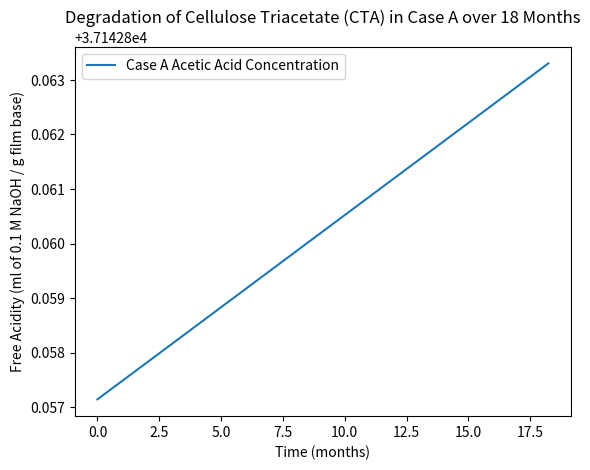

Here is the Python script that generated this plot:
'''
import numpy as np
from scipy.integrate import odeint
import matplotlib.pyplot as plt

# Constants
R = 8.314  # J/(mol*K), gas constant
A = 1.03e-3  # Pre-exponential factor (example value)
Ea = 70.734e3  # Activation energy in J/mol (example value)

# Initial conditions for concentrations (example values)
ROAc_0 = 13403.6  # Initial concentration of acetyl groups (mol/m^3)
H2O_0 = 2137.2    # Initial concentration of water (mol/m^3)
HOAc_0 = 0.04     # Initial acetic acid concentration (mol/m^3)

# Temperature in Kelvin (example for room temperature)
T = 273.15 + 70  # 20°C

# Calculate the rate constant using the Arrhenius equation
def rate_constant(A, Ea, T):
    return A * np.exp(-Ea / (R * T))

k = rate_constant(A, Ea, T)

# Differential equation
def damage_model(HOAc, t, k, ROAc_0, H2O_0):
    ROAc = ROAc_0 - HOAc
    H2O = H2O_0 - HOAc
    dHOAc_dt = k * ROAc * H2O * HOAc
    return dHOAc_dt

# Time points (0 to 10000 days, for example)
t = np.linspace(0, 10000, 1000)

# Solve the differential equation
HOAc_t = odeint(damage_model, HOAc_0, t, args=(k, ROAc_0, H2O_0))

# Print final and sample concentrations over time
print("Final calculated concentration:", HOAc_t[-1])
print("Sample concentrations over time:", HOAc_t[::1000])  # Print every 1000th value

# Plot the results
plt.plot(t, HOAc_t, label=f'Acetic Acid Concentration at {T-273.15}°C')
plt.xlabel('Time (days)')
plt.ylabel('Concentration of Acetic Acid (mol/m^3)')
plt.title('Degradation of Cellulose Triacetate (CTA) over Time')
plt.legend()
plt.show()
'''
import numpy as np
from scipy.integrate import odeint
import matplotlib.pyplot as plt

# Constants
R = 8.314  # J/(mol*K), gas constant
A = 1.03e-3  # Pre-exponential factor for Case A (check paper for exact value)
Ea = 87.864e3  # Activation energy in J/mol for Case A at 50% RH

# Adjust initial concentrations based on Case A from Table 6
ROAc_0 = 13356.8  # mol/m^3
H2O_0 = 2137.2  # mol/m^3
HOAc_0 = 5.2  # Initial acetic acid concentration, mol/m^3

# Define total initial amounts
a = ROAc_0 + HOAc_0
b = H2O_0 + HOAc_0

# Temperature for Case A (35°C converted to Kelvin)
T = 293.15 + 35  

# Calculate the rate constant using the Arrhenius equation
def rate_constant(A, Ea, T):
    return A * np.exp(-Ea / (R * T))

k = rate_constant(A, Ea, T)

# Differential equation
def damage_model(HOAc, t, k, a, b):
    dHOAc_dt = k * (a - HOAc) * (b - HOAc) * HOAc
    return dHOAc_dt

# Time points for the simulation (0 to 547 days for 18 months)
t = np.linspace(0, 547, 548)  # Daily points

# Solve the differential equation
HOAc_t = odeint(damage_model, HOAc_0, t, args=(k, a, b))

# Convert output for graph comparison (assuming density and film thickness for conversion)
density_CTA = 1.4  # g/cm^3
thickness_CTA = 0.01  # cm (example, adjust based on actual film thickness)
volume_CTA = 1.0  # Assume 1 cm^3 for simplicity

# Convert concentration from mol/m^3 to ml of 0.1 M NaOH per g of film
# Molar mass of NaOH is 40 g/mol, thus 0.1 M NaOH is 0.1 mol/L or 0.1 mmol/mL
# 1 mol of acetic acid requires 1 mol of NaOH to neutralize
converted_HOAc = HOAc_t * (1000 / density_CTA) * (1 / 0.1)  # Convert mol/m^3 to ml of 0.1 M NaOH per gram of film

# Plot the results
plt.plot(t / 30, converted_HOAc, label='Case A Acetic Acid Concentration')
plt.xlabel('Time (months)')
plt.ylabel('Free Acidity (ml of 0.1 M NaOH / g film base)')
plt.title('Degradation of Cellulose Triacetate (CTA) in Case A over 18 Months')
plt.legend()
plt.show()

